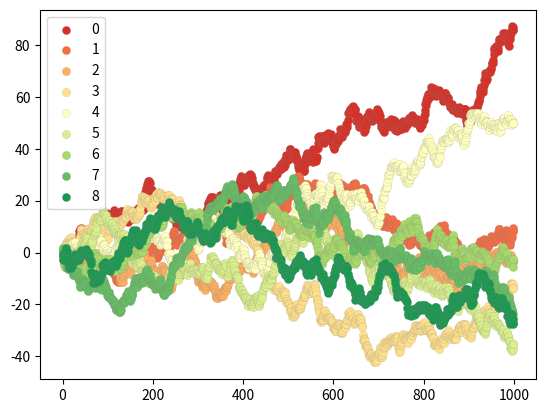

Write the Python code that produced this figure.
import matplotlib as mpl
import matplotlib.pyplot as plt
import numpy as np

# Red Yellow Green divergent colormap
red_yellow_green = ['#d73027', '#f46d43', '#fdae61',
                    '#fee08b', '#ffffbf', '#d9ef8b',
                    '#a6d96a', '#66bd63', '#1a9850']

sample_size = 1000
fig, ax = plt.subplots(1)

for i in range(9):
    y = np.random.normal(size=sample_size).cumsum()
    x = np.arange(sample_size)
    ax.scatter(x, y, label=str(i), linewidth=0.1, edgecolor='grey', facecolor=red_yellow_green[i])

ax.legend()
plt.show()
